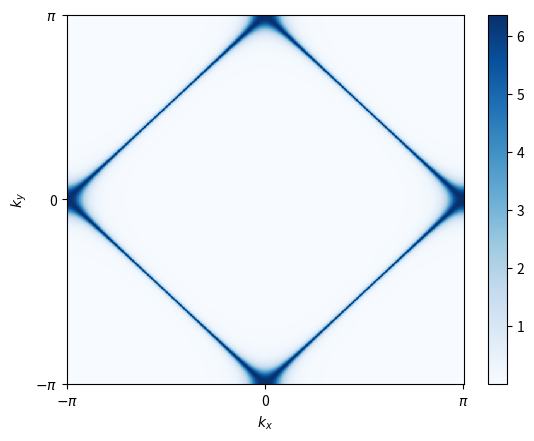

This chart was generated by the following Python code:
"""Hall effect in cuprates with an incommensurate collinear
spin-density wave.
"""

import numpy as np
from matplotlib import cm
import matplotlib.pyplot as plt
from scipy.constants import e, pi


def build_dispersion(hop_amps: list, mu: float, lims: tuple,
        derivative=(None, 0), res=100) -> None:
    """Build 3D dispersion relation grid and outputs it as 2D arrays.

    Parameters
    ----------
    hop_amps: list, size=3, default=None
        Hopping coefficients module (t, t', t'').
    mu: float, default=None
        NA.
    lims: tuple, size=2, default=None
        Wavevectors limit values.
    derivative: tuple, size=2, default=(None, 0)
        Specifies derivation variable &  order of derivation.
    res: int, default=100
        Resolution of outputed grid.

    Returns
    -------
    X, Y, Z: tuple
        2D np.ndarrays representing a grid for kx, a grid for ky and
        a grid for eigenenergies.
    """
    variable, order = derivative
    t, t1, t2 = hop_amps
    kx = np.arange(lims[0], lims[1], 1/res)
    ky = kx
    X, Y = np.meshgrid(kx, ky)

    # Computing z component of dispertion relation
    if not variable or order > 2:
        first = -2*t*(np.cos(X) + np.cos(Y))
        second = -2*t1*(np.cos(X + Y) + np.cos(X - Y))
        third = -2*t2*(np.cos(2*X) + np.cos(2*Y))
        if order > 2:
            print(f"Order {order} in derivative isn't defined within "
                   "this function.")
        else:
            pass

    elif variable == 'kx':
        mu = 0 # Setting mu to 0 because it doesn't appear in any derivative
        if order == 1:
            first = 2*t*np.sin(X)
            second = 2*t1*(np.sin(X + Y) + np.sin(X - Y))
            third = 4*t2*np.sin(2*X)

        elif order == 2:
            first = 2*t*np.cos(X)
            second = 2*t1*(np.cos(X + Y) + np.cos(X - Y))
            third = 8*t2*np.cos(2*X)

    elif variable == 'ky':
        if order == 1:
            first = 2*t*np.sin(Y)
            second = 2*t1*(np.sin(X + Y) - np.sin(X - Y))
            third = 4*t2*np.sin(2*Y)

        elif order == 2:
            first = 2*t*np.cos(Y)
            second = 2*t1*(np.cos(X + Y) + np.cos(X - Y))
            third = 8*t2*np.cos(2*Y)

    Z = first + second + third - mu

    return X, Y, Z

def spectral_weight(omega: float, eta: float, coords: tuple,
                    show=False) -> None:
    """Outputs the spectral_weight as a 2D numpy array.

    Parameters
    ----------
    omega: float, default=None
        Frequency of the system.
    eta: float, default=None
        The lorentzian broadening module.
    coords: tuple, size=3, default=None
        3D grid of the eigenenergies as a function of wavevectors (kx, ky).
    show: bool, default=False
        If True, outputs a colormesh of the spectral weight.

    Returns
    -------
    A: np.ndarray, shape (2*lims[0]*res, 2*lims[1]*res)
        Spectral weight at frequency 'omega'.

    Examples
    --------
    >>> E = build_dispersion([1, 0, 0], 0.0, (-np.pi, np.pi), res=10)
    >>> A = spectral_weight(0.0, 0.05, E)
    >>> [[0.00099456 0.00099955 0.00101469 ... 0.00103539 0.00101141 0.00099801]
    [0.00099955 0.00100457 0.00101982 ... 0.00104068 0.00101653 0.00100302]
    [0.00101469 0.00101982 0.00103542 ... 0.00105677 0.00103205 0.00101824]
                                      ...
    [0.00103539 0.00104068 0.00105677 ... 0.00107877 0.00105329 0.00103905]
    [0.00101141 0.00101653 0.00103205 ... 0.00105329 0.00102869 0.00101495]
    [0.00099801 0.00100302 0.00101824 ... 0.00103905 0.00101495 0.00100148]]
    """
    X, Y, E = coords
    A = 1/pi*(eta/((omega - E)**2 + eta**2))

    if show:
        fig = plt.figure()
        ax = fig.add_subplot()
        spectral = ax.pcolormesh(X, Y, A, cmap=cm.Blues)

        # Graph format & style
        ax.set_xlabel("$k_x$")
        ax.set_ylabel("$k_y$")

        ax.set_xticks(ticks=[-pi, 0, pi], labels=["$-\pi$", "0", "$\pi$"])
        ax.set_yticks(ticks=[-pi, 0, pi], labels=["$-\pi$", "0", "$\pi$"])

        fig.colorbar(spectral)
        plt.show()
    else:
        pass

    return A

def sigma_xx(V: float) -> float:
    """Computing longitudinal conductivity at zero temperature
    in the zero-frequency limit when interband transitions can be
    neglected.
    """
    coeff = e**2*pi/V

    return

def sigma_xy(V: float) -> float:
    """Computing transversal conductivity at zero temperature
    in the zero-frequency limit when interband transitions can be
    neglected.
    """
    coeff = e**3*pi**2/(3*V)

    return


if __name__ == "__main__":
    X, Y, E = build_dispersion(hop_amps=[1, 0.0, 0.0], mu=0.0, lims=(-pi,
        pi), derivative=('kx', 3), res=100)

    A = spectral_weight(omega=0, eta=0.05, coords=(X, Y, E), show=True)

